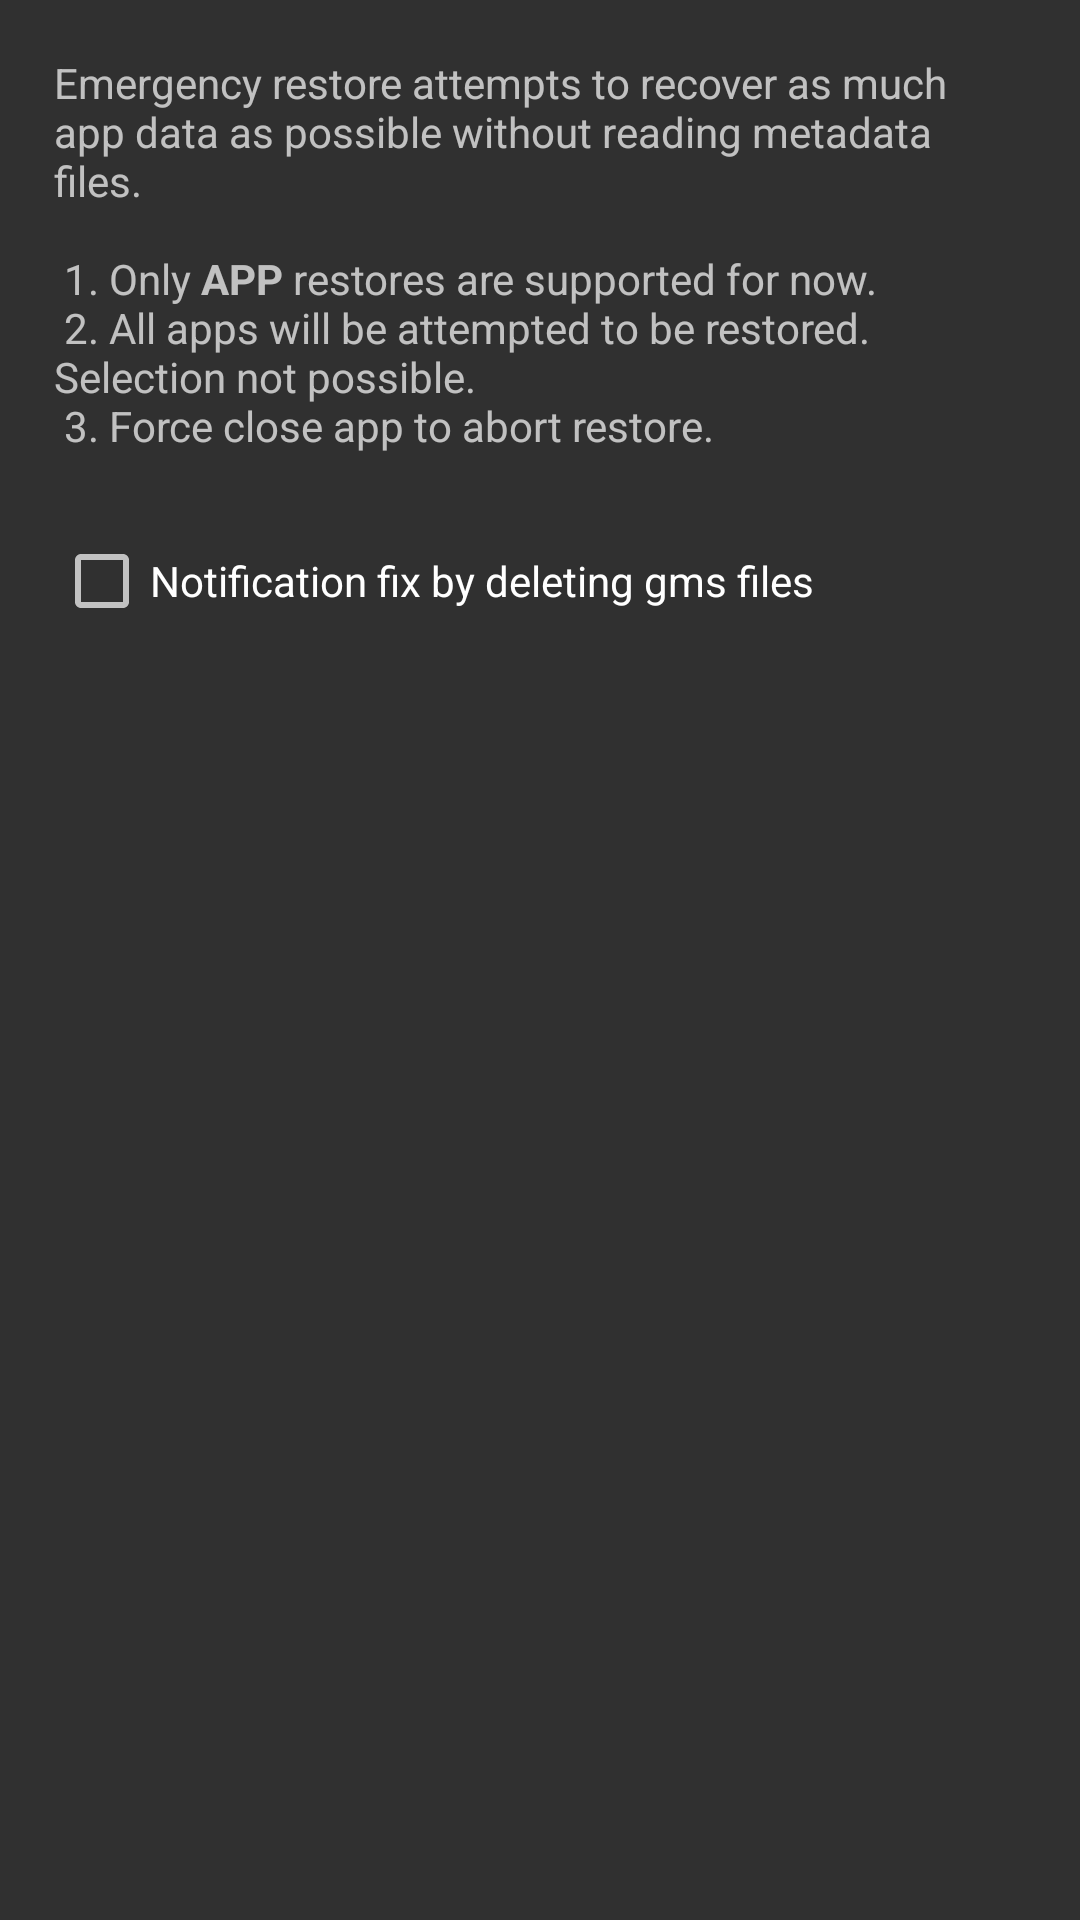

Layout XML and referenced resources for this Android screen:
<!-- AndroidManifest.xml: application theme AppTheme -->
<!-- res/layout/emergency_restore_dialog.xml -->
<?xml version="1.0" encoding="utf-8"?>
<LinearLayout xmlns:android="http://schemas.android.com/apk/res/android"
    android:orientation="vertical" android:layout_width="match_parent"
    android:layout_height="wrap_content"
    android:padding="@dimen/xlarge_padding_width"
    >

    <TextView
        android:layout_width="match_parent"
        android:layout_height="wrap_content"
        android:text="@string/emergency_restore_desc"/>

    <Space
        android:layout_width="wrap_content"
        android:layout_height="@dimen/large_padding_width"/>

    <CheckBox
        android:layout_width="match_parent"
        android:layout_height="wrap_content"
        android:text="@string/use_notification_fix"
        android:id="@+id/emergency_restore_notification_fix"/>

</LinearLayout>
<!-- resources referenced by this layout -->
<resources>
  <dimen name="large_padding_width">10dp</dimen>
  <dimen name="xlarge_padding_width">18dp</dimen>
  <string name="emergency_restore_desc">Emergency restore attempts to recover as much app data as possible without reading metadata files.\n\n
          1. Only <b>APP</b> restores are supported for now.\n
          2. All apps will be attempted to be restored. Selection not possible.\n
          3. Force close app to abort restore.\n
      </string>
  <string name="use_notification_fix">Notification fix by deleting gms files</string>
  <style name="AppTheme" parent="Theme.AppCompat">
          
          <item name="colorPrimary">@color/colorPrimary</item>
          <item name="colorPrimaryDark">@color/colorPrimaryDark</item>
          <item name="colorAccent">@color/colorAccent</item>
          <item name="windowNoTitle">true</item>
      </style>
  <color name="colorPrimary">#222222</color>
  <color name="colorPrimaryDark">#222222</color>
  <color name="colorAccent">#2c9d94</color>
</resources>
